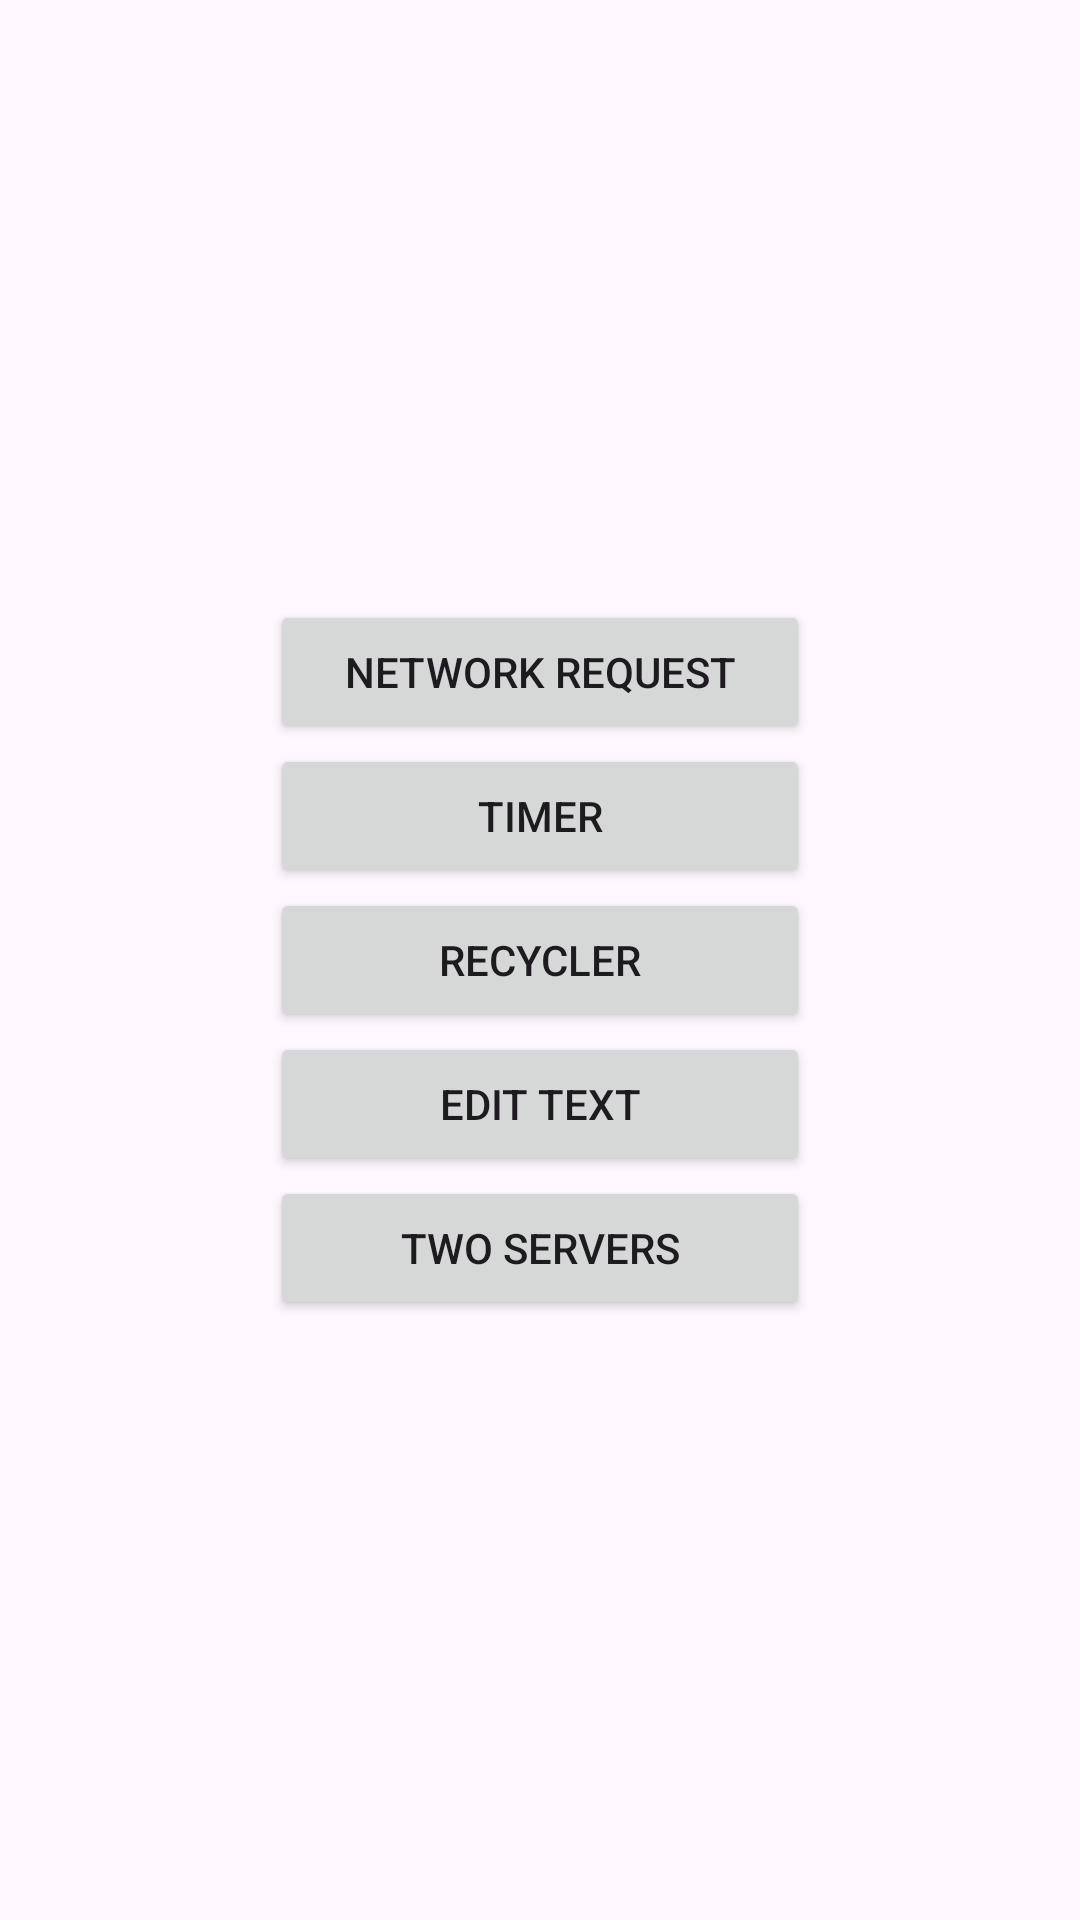

Write the Android layout XML for this screen, with the resource values it uses.
<!-- AndroidManifest.xml: application theme Theme.RxJavaTasks -->
<!-- res/layout/fragment_main.xml -->
<?xml version="1.0" encoding="utf-8"?>
<LinearLayout xmlns:android="http://schemas.android.com/apk/res/android"
    xmlns:tools="http://schemas.android.com/tools"
    android:layout_width="match_parent"
    android:layout_height="match_parent"
    android:orientation="vertical"
    android:gravity="center"
    tools:context=".tasks2.other.MainFragment">

    <Button
        android:id="@+id/networkRequest"
        android:layout_gravity="center"
        android:text="@string/network_request"
        android:layout_width="180dp"
        android:layout_height="wrap_content" />

    <Button
        android:id="@+id/timer"
        android:layout_gravity="center"
        android:text="@string/timer"
        android:layout_width="180dp"
        android:layout_height="wrap_content" />

    <Button
        android:id="@+id/recycler"
        android:layout_gravity="center"
        android:text="@string/Recycler"
        android:layout_width="180dp"
        android:layout_height="wrap_content" />

    <Button
        android:id="@+id/editText"
        android:layout_gravity="center"
        android:text="@string/edit_text"
        android:layout_width="180dp"
        android:layout_height="wrap_content" />

    <Button
        android:id="@+id/twoServers"
        android:layout_gravity="center"
        android:text="@string/two_servers"
        android:layout_width="180dp"
        android:layout_height="wrap_content" />

</LinearLayout>
<!-- resources referenced by this layout -->
<resources>
  <string name="Recycler">Recycler</string>
  <string name="edit_text">Edit text</string>
  <string name="network_request">Network Request</string>
  <string name="timer">Timer</string>
  <string name="two_servers">Two servers</string>
  <style name="Theme.RxJavaTasks" parent="Base.Theme.RxJavaTasks" />
  <style name="Base.Theme.RxJavaTasks" parent="Theme.Material3.DayNight.NoActionBar">
          
          
      </style>
</resources>
